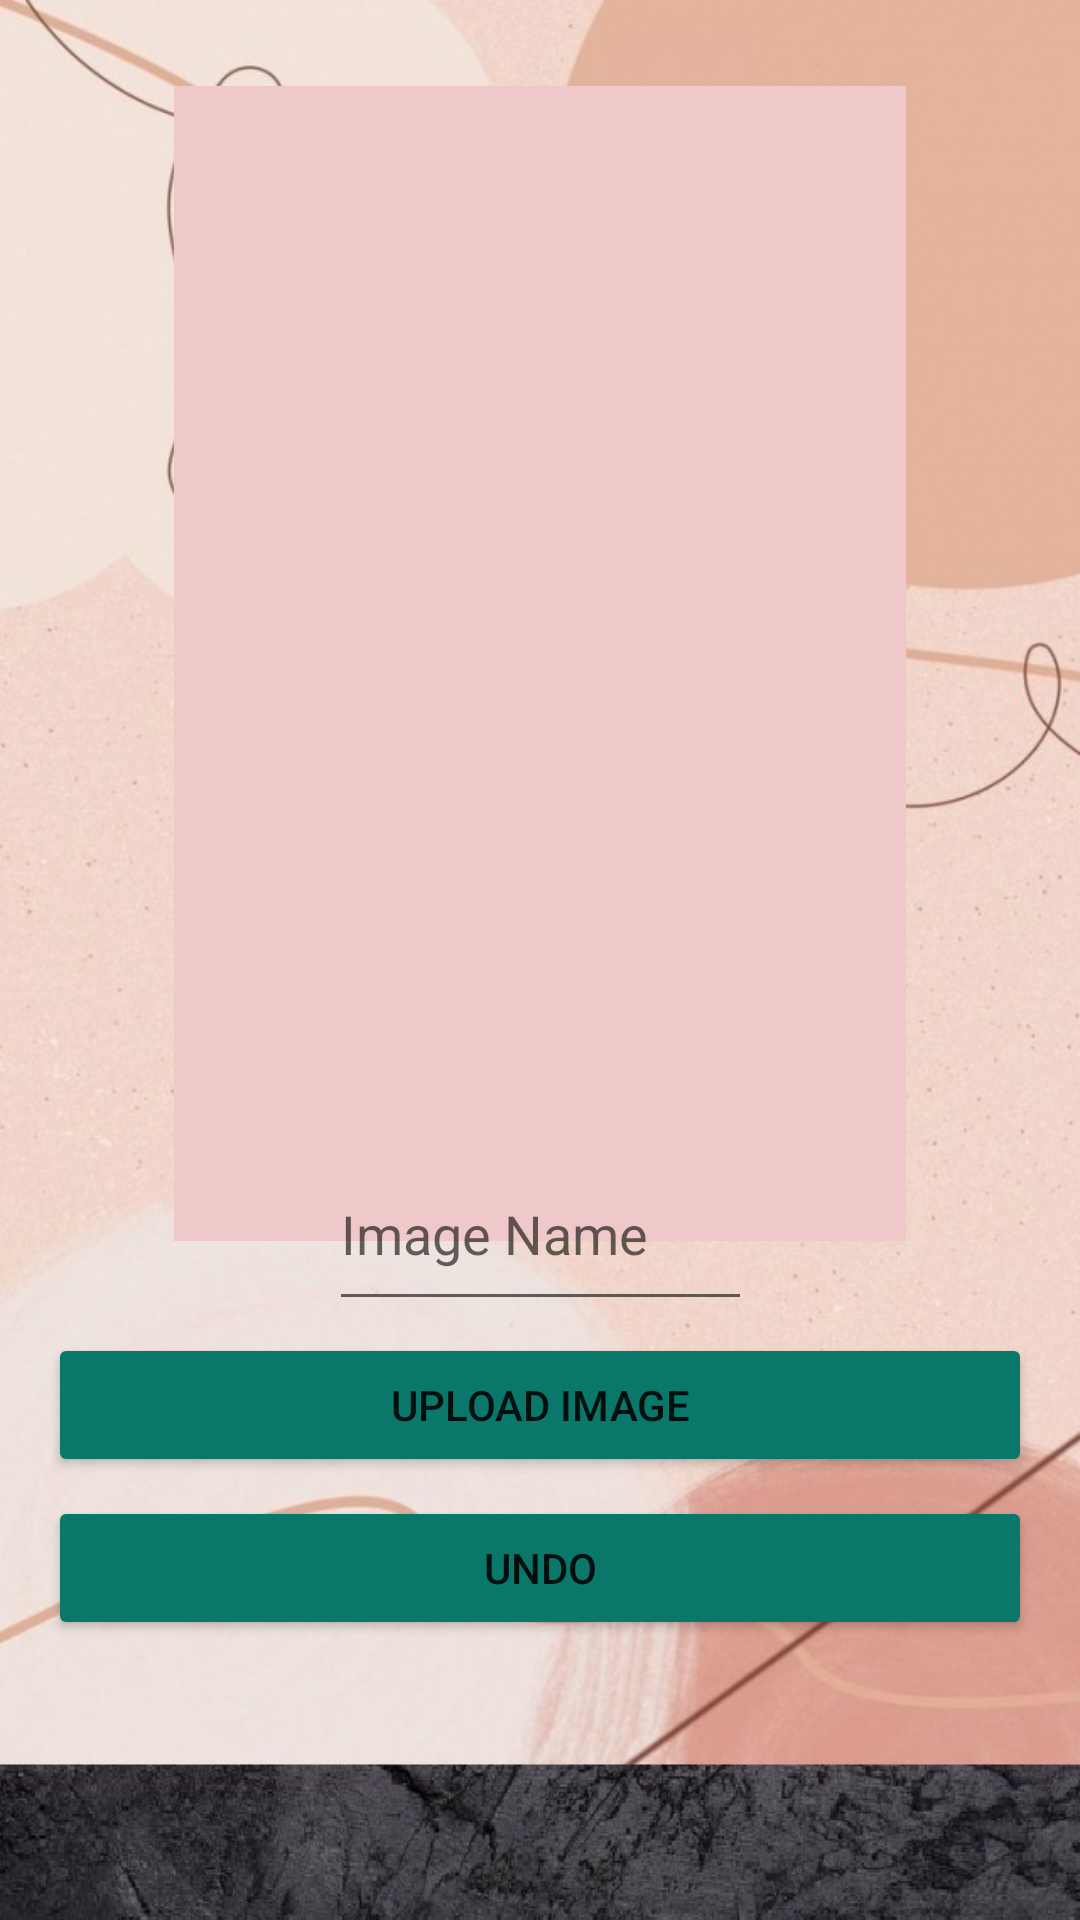

Reconstruct the res/layout file that produces this screen, plus the resources it refers to.
<!-- AndroidManifest.xml: application theme splashScreenTheme -->
<!-- res/layout/add_picture_activity.xml -->
<?xml version="1.0" encoding="utf-8"?>
<androidx.constraintlayout.widget.ConstraintLayout
    xmlns:android="http://schemas.android.com/apk/res/android"
    xmlns:app="http://schemas.android.com/apk/res-auto"
    xmlns:tools="http://schemas.android.com/tools"
    android:layout_width="match_parent"
    android:layout_height="match_parent"
    android:background="@drawable/bg6"
    android:padding="16dp"
    tools:context=".MainActivity">


    <ImageView

        android:id="@+id/ivImage"
        android:layout_width="244dp"
        android:layout_height="385dp"
        android:background="#EFC9C9"
        app:layout_constraintBottom_toBottomOf="@+id/btnDeleteImage"
        app:layout_constraintEnd_toEndOf="parent"
        app:layout_constraintStart_toStartOf="parent"
        app:layout_constraintTop_toTopOf="parent"
        app:layout_constraintVertical_bias="0.086" />

    <Button
        android:id="@+id/btnUploadImage"
        android:layout_width="0dp"
        android:layout_height="wrap_content"
        android:backgroundTint="#09776A"
        android:text="Upload Image"
        app:layout_constraintBottom_toBottomOf="parent"
        app:layout_constraintEnd_toEndOf="parent"
        app:layout_constraintStart_toStartOf="parent"
        app:layout_constraintTop_toTopOf="parent"
        app:layout_constraintVertical_bias="0.765" />

    <Button
        android:id="@+id/btnDeleteImage"
        android:layout_width="0dp"
        android:layout_height="wrap_content"
        android:backgroundTint="#09776A"
        android:text="Undo"
        app:layout_constraintBottom_toBottomOf="parent"
        app:layout_constraintEnd_toEndOf="parent"
        app:layout_constraintHorizontal_bias="0.218"
        app:layout_constraintStart_toStartOf="parent"
        app:layout_constraintTop_toTopOf="parent"
        app:layout_constraintVertical_bias="0.862" />

    <EditText
        android:id="@+id/textView5"
        android:layout_width="141dp"
        android:layout_height="61dp"
        android:layout_marginBottom="4dp"
        android:hint="Image Name"
        android:textColor="#0C0C0C"
        app:layout_constraintBottom_toTopOf="@+id/btnUploadImage"
        app:layout_constraintEnd_toEndOf="parent"
        app:layout_constraintStart_toStartOf="parent"
        app:layout_constraintTop_toTopOf="parent"
        app:layout_constraintVertical_bias="1.0" />


    <Button
        android:id="@+id/buttonback"
        style="@style/Widget.MaterialComponents.Button.TextButton"
        android:layout_width="51dp"
        android:layout_height="38dp"
        android:background="#07FFFFFF"
        android:backgroundTint="#00FFFFFF"
        android:textAlignment="center"
        android:textSize="24sp"
        app:icon="@drawable/ic_baseline_arrow_back_24"
        app:iconTint="#F5FAF9"
        app:iconTintMode="multiply"
        app:layout_constraintBottom_toBottomOf="parent"
        app:layout_constraintEnd_toEndOf="parent"
        app:layout_constraintHorizontal_bias="0.0"
        app:layout_constraintStart_toStartOf="parent"
        app:rippleColor="#EF1111"
        app:strokeColor="#FFFFFF" />

    <Button
        android:id="@+id/buttonphoto"
        style="@style/Widget.AppCompat.Button.Small"
        android:layout_width="51dp"
        android:layout_height="38dp"
        android:background="#07FFFFFF"
        android:backgroundTint="#00FFFFFF"
        android:textSize="24sp"
        app:icon="@drawable/ic_baseline_photo_library_24"
        app:iconTint="#F5FAF9"
        app:layout_constraintBottom_toBottomOf="parent"
        app:layout_constraintEnd_toEndOf="parent"
        app:layout_constraintHorizontal_bias="0.186"
        app:layout_constraintStart_toStartOf="parent" />


    <Button
        android:id="@+id/buttondown"
        style="@style/Widget.AppCompat.Button.Small"
        android:layout_width="51dp"
        android:layout_height="38dp"
        android:background="#07FFFFFF"
        android:backgroundTint="#00FFFFFF"
        android:textSize="24sp"
        app:icon="@drawable/ic_baseline_arrow_downward_24"
        app:iconTint="#F5FAF9"
        app:layout_constraintBottom_toBottomOf="parent"
        app:layout_constraintEnd_toEndOf="parent"
        app:layout_constraintHorizontal_bias="0.775"
        app:layout_constraintStart_toStartOf="parent" />

    <Button
        android:id="@+id/buttonus"
        style="@style/Widget.AppCompat.Button.Small"
        android:layout_width="51dp"
        android:layout_height="38dp"
        android:background="#07FFFFFF"
        android:backgroundTint="#00FFFFFF"
        android:textSize="24sp"
        app:icon="@drawable/ic_baseline_face_24"
        app:iconTint="#F5FAF9"
        app:layout_constraintBottom_toBottomOf="parent"
        app:layout_constraintEnd_toEndOf="parent"
        app:layout_constraintHorizontal_bias="0.955"
        app:layout_constraintStart_toStartOf="parent" />



</androidx.constraintlayout.widget.ConstraintLayout>
<!-- resources referenced by this layout -->
<resources>
  <!-- drawable bg6: jpg bitmap (drawable, 126096 bytes) -->
  <style name="splashScreenTheme" parent="Theme.MaterialComponents.Light.NoActionBar">
  
          <item name="android:statusBarColor">@color/black</item>
  
      </style>
  <!-- not gathered from this repository: default colours our renderer supplied (Android Studio template values) -->
  <color name="black">#FF000000</color>
</resources>
